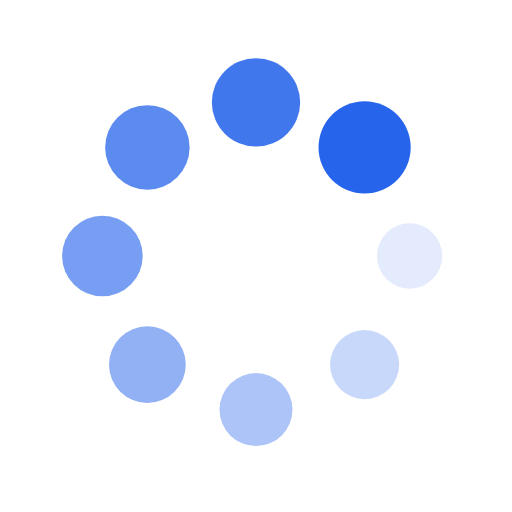
t = 0.00 s
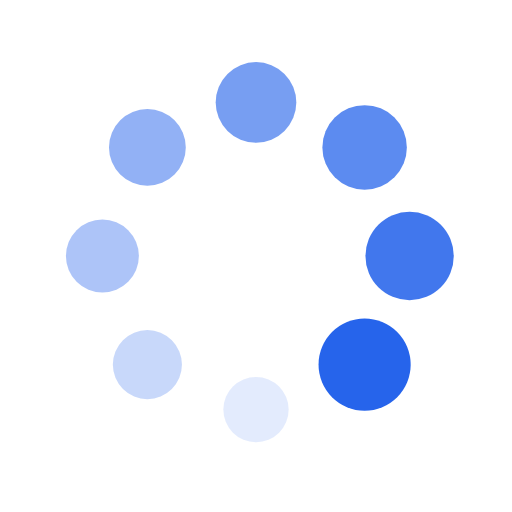
t = 0.25 s
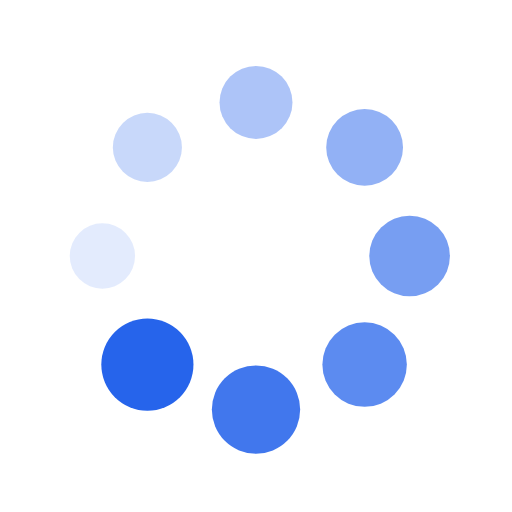
t = 0.50 s
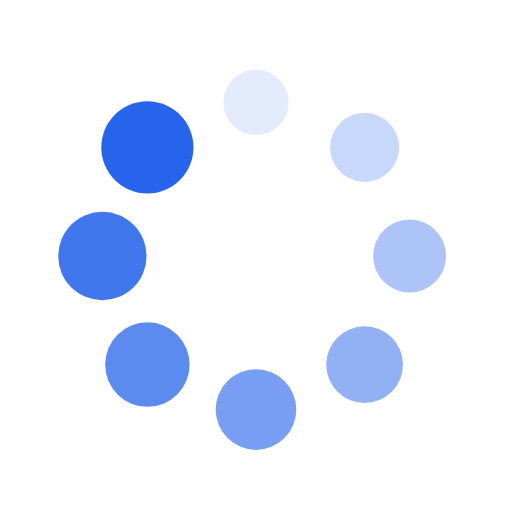
t = 0.75 s

The animated SVG that drew these frames (rendered in a browser with its animation timeline set to each time). Animation: 16 SMIL elements (animate=8,animateTransform=8); one cycle of 1.00 s, repeats indefinitely.

<svg xmlns="http://www.w3.org/2000/svg" viewBox="0 0 100 100" preserveAspectRatio="xMidYMid" width="200" height="200" style="shape-rendering: auto; display: block; background: rgba(255, 255, 255, 0);" xmlns:xlink="http://www.w3.org/1999/xlink"><g><g transform="translate(80,50)">
<g transform="rotate(0)">
<circle fill-opacity="1" fill="#2664eb" r="6" cy="0" cx="0">
  <animateTransform repeatCount="indefinite" dur="1s" keyTimes="0;1" values="1.5 1.5;1 1" begin="-0.875s" type="scale" attributeName="transform"></animateTransform>
  <animate begin="-0.875s" values="1;0" repeatCount="indefinite" dur="1s" keyTimes="0;1" attributeName="fill-opacity"></animate>
</circle>
</g>
</g><g transform="translate(71.21320343559643,71.21320343559643)">
<g transform="rotate(45)">
<circle fill-opacity="0.875" fill="#2664eb" r="6" cy="0" cx="0">
  <animateTransform repeatCount="indefinite" dur="1s" keyTimes="0;1" values="1.5 1.5;1 1" begin="-0.75s" type="scale" attributeName="transform"></animateTransform>
  <animate begin="-0.75s" values="1;0" repeatCount="indefinite" dur="1s" keyTimes="0;1" attributeName="fill-opacity"></animate>
</circle>
</g>
</g><g transform="translate(50,80)">
<g transform="rotate(90)">
<circle fill-opacity="0.75" fill="#2664eb" r="6" cy="0" cx="0">
  <animateTransform repeatCount="indefinite" dur="1s" keyTimes="0;1" values="1.5 1.5;1 1" begin="-0.625s" type="scale" attributeName="transform"></animateTransform>
  <animate begin="-0.625s" values="1;0" repeatCount="indefinite" dur="1s" keyTimes="0;1" attributeName="fill-opacity"></animate>
</circle>
</g>
</g><g transform="translate(28.786796564403577,71.21320343559643)">
<g transform="rotate(135)">
<circle fill-opacity="0.625" fill="#2664eb" r="6" cy="0" cx="0">
  <animateTransform repeatCount="indefinite" dur="1s" keyTimes="0;1" values="1.5 1.5;1 1" begin="-0.5s" type="scale" attributeName="transform"></animateTransform>
  <animate begin="-0.5s" values="1;0" repeatCount="indefinite" dur="1s" keyTimes="0;1" attributeName="fill-opacity"></animate>
</circle>
</g>
</g><g transform="translate(20,50.00000000000001)">
<g transform="rotate(180)">
<circle fill-opacity="0.5" fill="#2664eb" r="6" cy="0" cx="0">
  <animateTransform repeatCount="indefinite" dur="1s" keyTimes="0;1" values="1.5 1.5;1 1" begin="-0.375s" type="scale" attributeName="transform"></animateTransform>
  <animate begin="-0.375s" values="1;0" repeatCount="indefinite" dur="1s" keyTimes="0;1" attributeName="fill-opacity"></animate>
</circle>
</g>
</g><g transform="translate(28.78679656440357,28.786796564403577)">
<g transform="rotate(225)">
<circle fill-opacity="0.375" fill="#2664eb" r="6" cy="0" cx="0">
  <animateTransform repeatCount="indefinite" dur="1s" keyTimes="0;1" values="1.5 1.5;1 1" begin="-0.25s" type="scale" attributeName="transform"></animateTransform>
  <animate begin="-0.25s" values="1;0" repeatCount="indefinite" dur="1s" keyTimes="0;1" attributeName="fill-opacity"></animate>
</circle>
</g>
</g><g transform="translate(49.99999999999999,20)">
<g transform="rotate(270)">
<circle fill-opacity="0.25" fill="#2664eb" r="6" cy="0" cx="0">
  <animateTransform repeatCount="indefinite" dur="1s" keyTimes="0;1" values="1.5 1.5;1 1" begin="-0.125s" type="scale" attributeName="transform"></animateTransform>
  <animate begin="-0.125s" values="1;0" repeatCount="indefinite" dur="1s" keyTimes="0;1" attributeName="fill-opacity"></animate>
</circle>
</g>
</g><g transform="translate(71.21320343559643,28.78679656440357)">
<g transform="rotate(315)">
<circle fill-opacity="0.125" fill="#2664eb" r="6" cy="0" cx="0">
  <animateTransform repeatCount="indefinite" dur="1s" keyTimes="0;1" values="1.5 1.5;1 1" begin="0s" type="scale" attributeName="transform"></animateTransform>
  <animate begin="0s" values="1;0" repeatCount="indefinite" dur="1s" keyTimes="0;1" attributeName="fill-opacity"></animate>
</circle>
</g>
</g><g></g></g><!-- [ldio] generated by https://loading.io --></svg>
